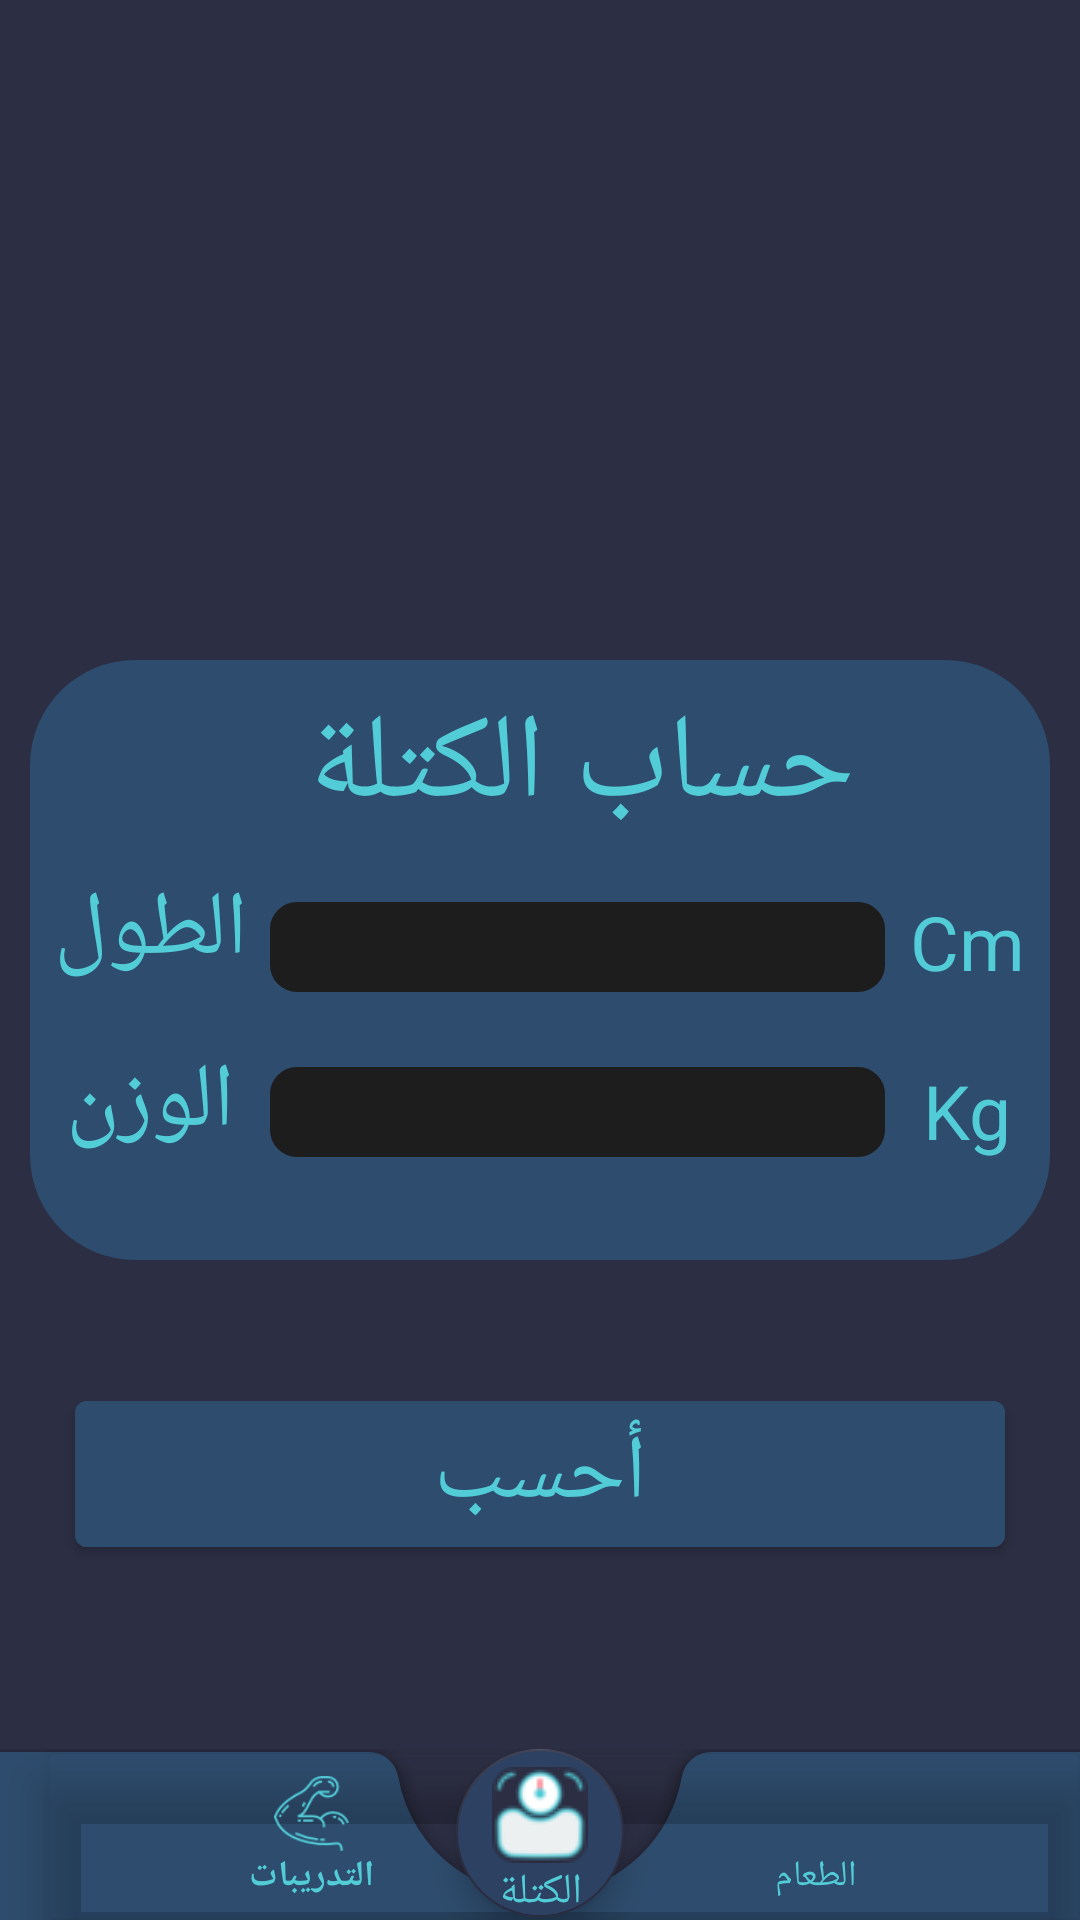

Here is an Android app screen rendered from its layout file. Give the layout XML and the strings, colors and styles it references.
<!-- AndroidManifest.xml: application theme Theme.BmiGO -->
<!-- res/layout/activity_main.xml -->
<?xml version="1.0" encoding="utf-8"?>
<androidx.constraintlayout.widget.ConstraintLayout xmlns:android="http://schemas.android.com/apk/res/android"
    xmlns:app="http://schemas.android.com/apk/res-auto"
    xmlns:tools="http://schemas.android.com/tools"
    android:layout_width="match_parent"
    android:id="@+id/Rlayout"
    android:background="@color/DarkThem"
    android:layout_height="match_parent"
    tools:context=".MainActivity">







    <androidx.constraintlayout.widget.ConstraintLayout
        android:id="@+id/relativeLayout"
        android:layout_width="340dp"
        android:layout_height="200dp"
        android:background="@drawable/shape_customs"
        app:layout_constraintBottom_toBottomOf="parent"
        app:layout_constraintEnd_toEndOf="parent"
        app:layout_constraintHorizontal_bias="0.492"
        app:layout_constraintStart_toStartOf="parent"
        app:layout_constraintTop_toTopOf="parent"
       >


        <TextView
            android:id="@+id/bmiTV"
            android:layout_width="wrap_content"
            android:layout_height="wrap_content"
            android:text="@string/bmiCal"
            android:textColor="@color/blue"
            android:textSize="40dp"
            android:layout_marginStart="27dp"
            android:layout_marginTop="8dp"
            app:layout_constraintEnd_toEndOf="parent"
            app:layout_constraintStart_toStartOf="parent"
            app:layout_constraintTop_toTopOf="parent" />

        <TextView
            android:id="@+id/heightTV"
            android:layout_width="wrap_content"
            android:layout_height="wrap_content"
            android:layout_alignParentEnd="true"
            android:text="Cm"
            android:textColor="@color/blue"
            android:textSize="25dp"
            android:layout_marginTop="77dp"
            app:layout_constraintBottom_toBottomOf="@+id/ETheight"
            app:layout_constraintEnd_toEndOf="parent"
            app:layout_constraintStart_toEndOf="@+id/ETheight"
            app:layout_constraintTop_toTopOf="parent" />

        <TextView
            android:id="@+id/textView2"
            android:layout_width="wrap_content"
            android:layout_height="wrap_content"
            android:layout_marginBottom="20dp"
            android:text="@string/height"
            android:textColor="@color/blue"
            android:textSize="30dp"
            app:layout_constraintBottom_toBottomOf="parent"
            app:layout_constraintEnd_toStartOf="@+id/ETheight"
            app:layout_constraintStart_toStartOf="parent"
            app:layout_constraintTop_toTopOf="parent" />

        <EditText
            android:id="@+id/ETheight"
            android:layout_width="match_parent"
            android:layout_height="30dp"
            android:layout_marginStart="80dp"
            android:layout_marginTop="15dp"
            android:layout_marginEnd="55dp"
            android:textAlignment="center"
            android:background="@drawable/tv_shape"
            android:backgroundTint="#1e1d1d"
            android:inputType="number"
            android:maxLength="3"
            android:textColor="@color/white"
            app:layout_constraintBottom_toTopOf="@id/EDweight"
            app:layout_constraintEnd_toEndOf="parent"
            app:layout_constraintStart_toStartOf="parent"
            app:layout_constraintTop_toBottomOf="@id/bmiTV" />

        <TextView
            android:id="@+id/wightTV"
            android:layout_width="wrap_content"
            android:layout_height="wrap_content"
            android:layout_below="@+id/heightTV"
            android:layout_alignParentEnd="true"
            android:layout_marginTop="24dp"
            android:text="Kg"
            android:textColor="@color/blue"
            android:textSize="25dp"
            app:layout_constraintBottom_toBottomOf="@+id/EDweight"
            app:layout_constraintEnd_toEndOf="parent"
            app:layout_constraintStart_toEndOf="@+id/EDweight"
            app:layout_constraintTop_toBottomOf="@+id/heightTV" />

        <EditText
            android:id="@+id/EDweight"
            android:layout_width="match_parent"
            android:layout_height="30dp"
            android:layout_alignBottom="@id/wightTV"
            android:layout_marginStart="80dp"
            android:layout_marginTop="25dp"
            android:layout_marginEnd="55dp"
            android:textAlignment="center"
            android:background="@drawable/tv_shape"
            android:backgroundTint="#1e1d1d"
            android:inputType="number"
            android:maxLength="3"
            android:textColor="@color/white"
            app:layout_constraintTop_toBottomOf="@id/ETheight" />

        <TextView
            android:id="@+id/textView"
            android:layout_width="wrap_content"
            android:layout_height="wrap_content"
            android:layout_marginTop="4dp"
            android:layout_marginBottom="20dp"
            android:text="الوزن"
            android:textColor="@color/blue"
            android:textSize="30dp"
            app:layout_constraintBottom_toBottomOf="parent"
            app:layout_constraintEnd_toStartOf="@+id/EDweight"
            app:layout_constraintStart_toStartOf="parent"
            app:layout_constraintTop_toBottomOf="@+id/textView2" />




    </androidx.constraintlayout.widget.ConstraintLayout>

    <LinearLayout
        android:id="@+id/linearLayout2"
        android:layout_width="match_parent"
        android:layout_height="wrap_content"
        android:layout_marginTop="16dp"
        app:layout_constraintEnd_toEndOf="parent"
        app:layout_constraintStart_toStartOf="parent"
        app:layout_constraintTop_toBottomOf="@+id/relativeLayout">

        <Button
            android:id="@+id/btnCal"
            android:layout_width="match_parent"
            android:layout_height="wrap_content"
            android:layout_centerInParent="true"
            android:layout_margin="25dp"
            android:backgroundTint="@color/DarkBlue"
            android:text="أحسب"
            android:textColor="@color/blue"
            android:textSize="30dp"
            app:layout_constraintBottom_toBottomOf="@+id/container"
            app:layout_constraintEnd_toEndOf="parent"
            app:layout_constraintStart_toStartOf="parent"
            app:layout_constraintTop_toBottomOf="@+id/relativeLayout" />


    </LinearLayout>

    <FrameLayout
        android:id="@+id/container"
        android:layout_width="match_parent"
        android:layout_height="0dp"
        app:layout_constraintBottom_toTopOf="@+id/coordinatorLayout"
        app:layout_constraintTop_toTopOf="parent" />

    <androidx.coordinatorlayout.widget.CoordinatorLayout
        android:id="@+id/coordinatorLayout"
        android:layout_width="match_parent"
        android:layout_height="wrap_content"
        app:layout_constraintBottom_toBottomOf="parent"
        app:layout_constraintEnd_toEndOf="parent"
        app:layout_constraintStart_toStartOf="parent">

        <com.google.android.material.bottomappbar.BottomAppBar
            android:id="@+id/bottomNavBar"
            android:layout_width="match_parent"
            android:layout_height="wrap_content"
            android:layout_gravity="bottom"
            android:background="@color/DarkBlue"
            android:backgroundTint="@color/DarkBlue"
            app:fabCradleMargin="20dp"
            app:fabCradleRoundedCornerRadius="10dp">


            <com.google.android.material.bottomnavigation.BottomNavigationView
                android:id="@+id/bottomNavView"
                android:layout_width="match_parent"
                android:layout_height="wrap_content"
                android:background="@android:color/transparent"
                app:itemIconTint="@color/blue"
                app:itemTextColor="@color/blue"
                app:itemIconSize="25dp"
                app:menu="@menu/nav_bottom_menu"/>

        </com.google.android.material.bottomappbar.BottomAppBar>



        <com.google.android.material.floatingactionbutton.FloatingActionButton
            android:id="@+id/flotBMI"
            android:layout_width="wrap_content"
            android:layout_height="wrap_content"
            android:layout_marginBottom="1dp"
            android:backgroundTint="#2D4263"
            app:backgroundTint="@color/DarkThem"
            app:layout_anchor="@+id/bottomNavBar"
            app:layout_anchorGravity="center">
        </com.google.android.material.floatingactionbutton.FloatingActionButton>


    </androidx.coordinatorlayout.widget.CoordinatorLayout>


    <ImageView
        android:layout_width="wrap_content"
        android:layout_height="wrap_content"
        android:src="@drawable/scales"
        app:layout_constraintBottom_toTopOf="@+id/textView3"
        app:layout_constraintEnd_toEndOf="@+id/coordinatorLayout"
        app:layout_constraintStart_toStartOf="parent" />


    <TextView
        android:id="@+id/textView3"
        android:layout_width="wrap_content"
        android:layout_height="wrap_content"
        android:text="الكتلة"
        android:textColor="@color/blue"
        app:layout_constraintBottom_toBottomOf="@+id/coordinatorLayout"
        app:layout_constraintEnd_toEndOf="@+id/coordinatorLayout"
        app:layout_constraintStart_toStartOf="@+id/coordinatorLayout" />




</androidx.constraintlayout.widget.ConstraintLayout>
<!-- resources referenced by this layout -->
<resources>
  <color name="DarkBlue">#2E4C6D</color>
  <color name="DarkThem">#2C2E43</color>
  <color name="blue">#52CCD7</color>
  <color name="white">#FFFFFFFF</color>
  <!-- drawable scales: png bitmap (drawable, 5164 bytes) -->
  <!-- drawable shape_customs (drawable) -->
  <?xml version="1.0" encoding="utf-8"?>
  <shape xmlns:android="http://schemas.android.com/apk/res/android">
      <solid android:color="@color/DarkBlue"/>
      <corners android:radius="35dp"/>
  
  
  </shape>
  <!-- drawable tv_shape (drawable) -->
  <?xml version="1.0" encoding="utf-8"?>
  <shape xmlns:android="http://schemas.android.com/apk/res/android">
      <stroke android:color="@color/DarkOrange" android:width="2dp"/>
      <corners android:radius="8dp"/>
  
  
  </shape>
  <string name="bmiCal">حساب الكتلة</string>
  <string name="height">الطول</string>
  <style name="Theme.BmiGO" parent="Theme.MaterialComponents.NoActionBar">
          
          <item name="colorPrimary">@color/purple_500</item>
          <item name="colorPrimaryVariant">@color/DarkBlue</item>
          <item name="colorOnPrimary">@color/white</item>
          
          <item name="colorSecondary">@color/teal_200</item>
          <item name="colorSecondaryVariant">@color/teal_700</item>
          <item name="colorOnSecondary">@color/black</item>
          
          <item name="android:statusBarColor" tools:targetApi="l">?attr/colorPrimaryVariant</item>
          
      </style>
  <color name="DarkOrange">#AE431E</color>
  <color name="purple_500">#F4F4F4</color>
  <color name="teal_200">#FF03DAC5</color>
  <color name="teal_700">#FF018786</color>
  <color name="black">#FF000000</color>
</resources>
